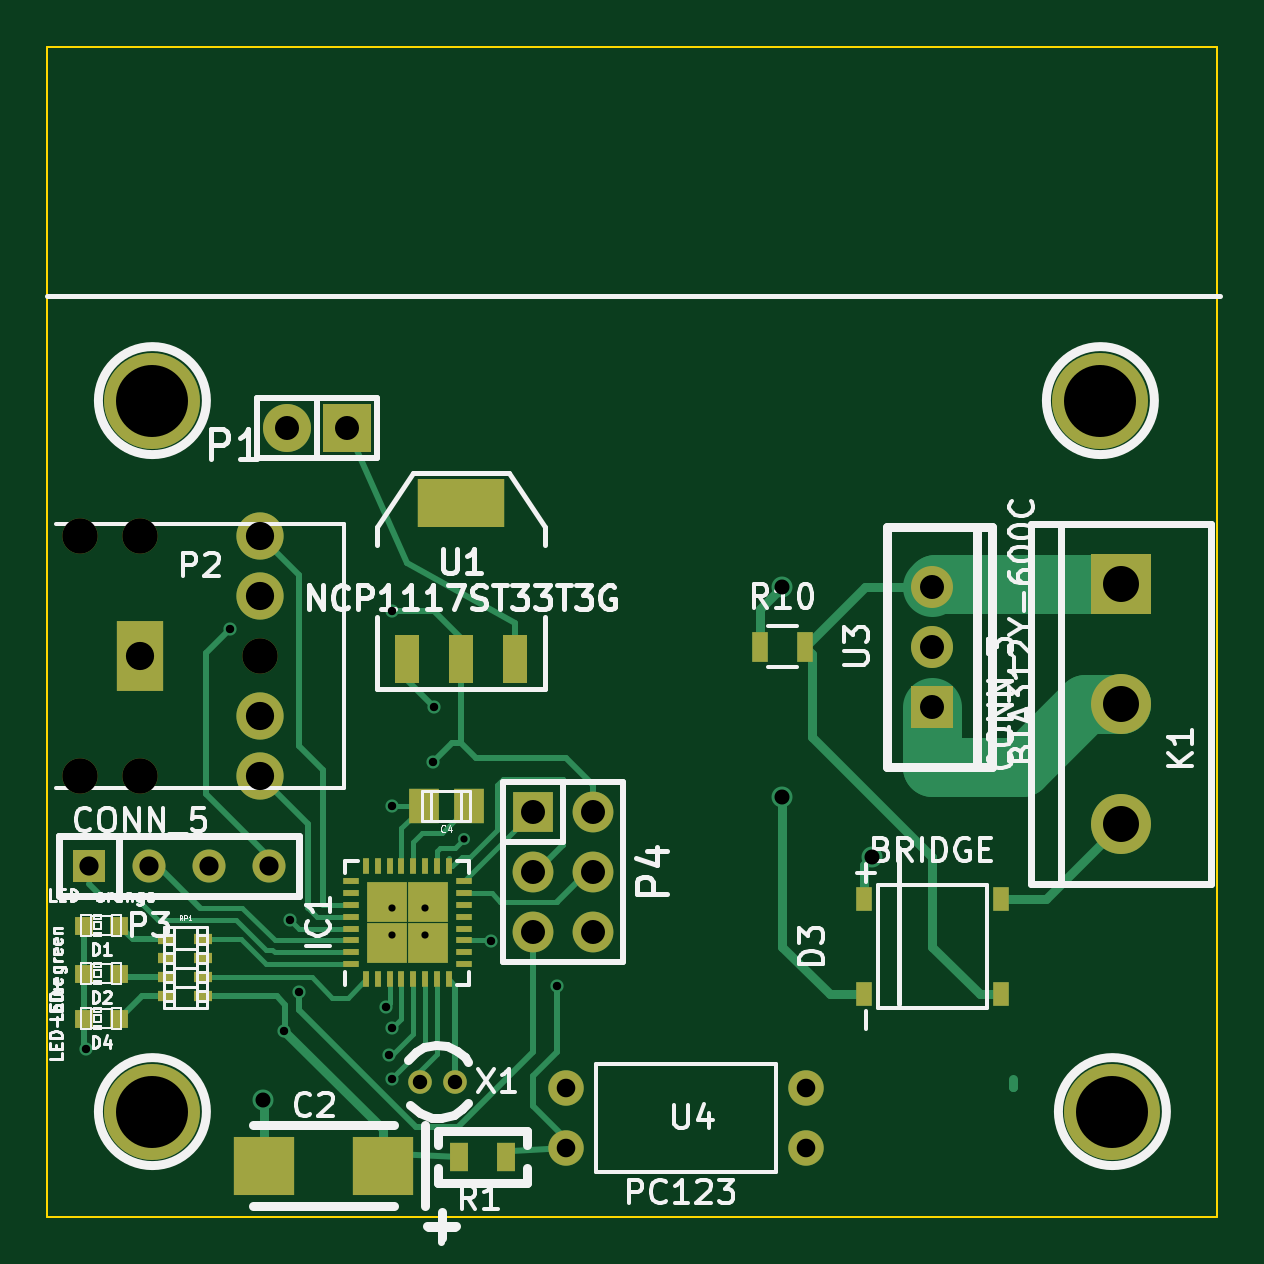
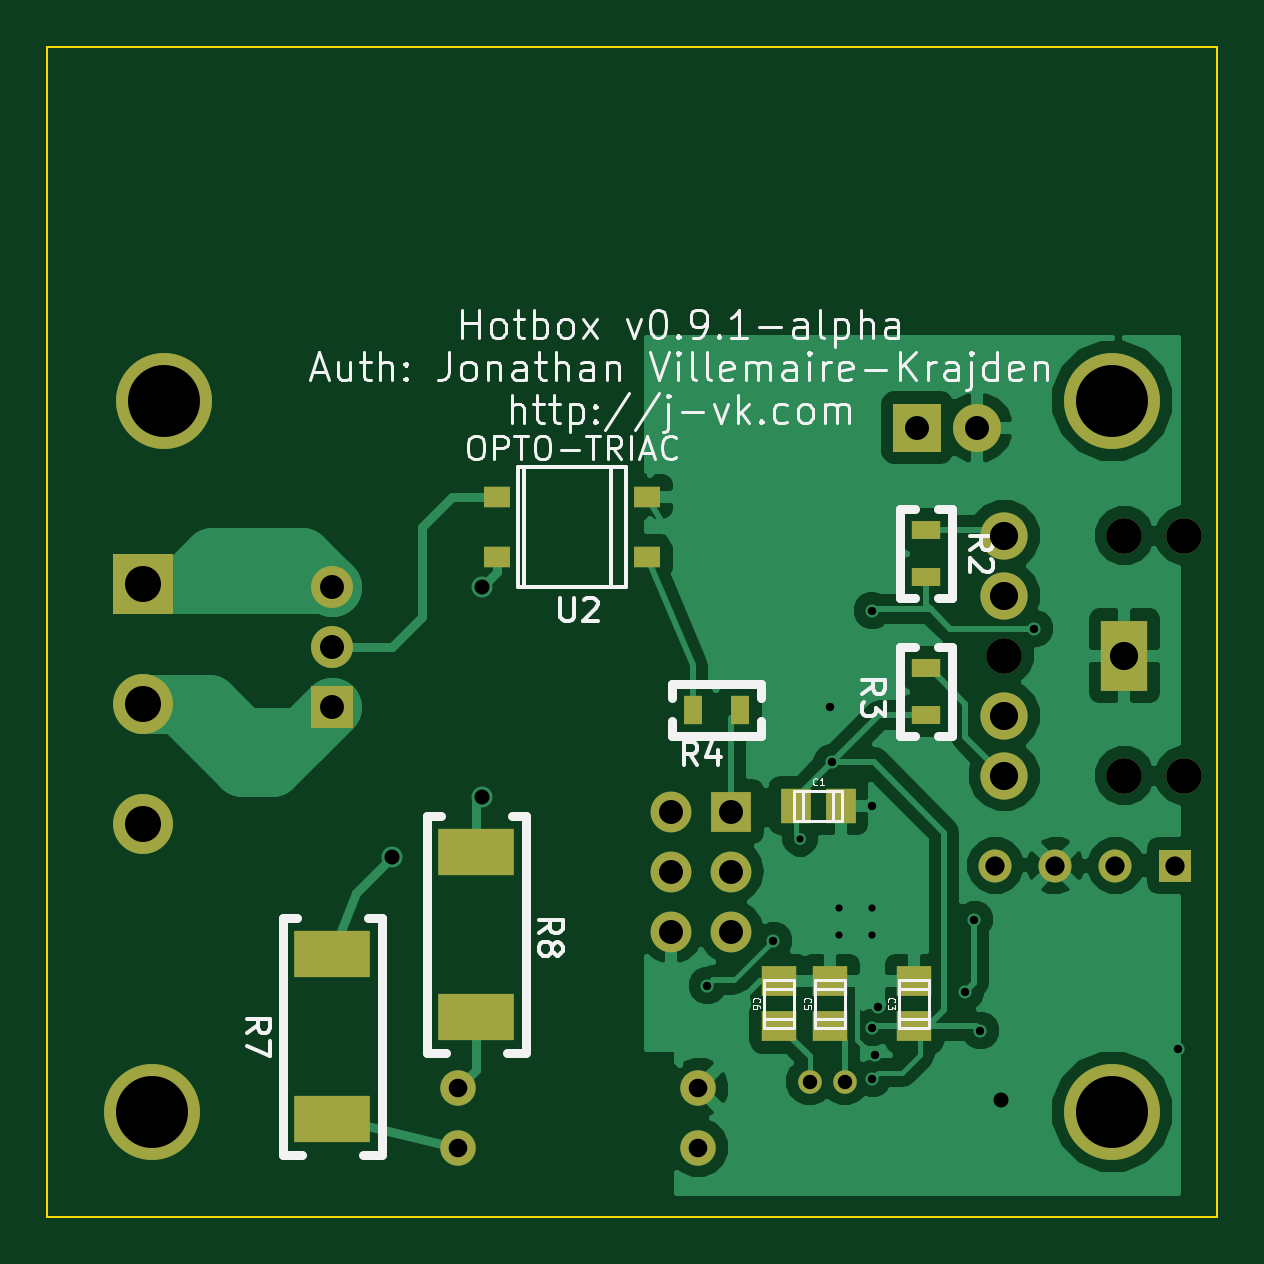
Circuit board: 9 layer files. Board 49.5 x 49.5 mm.
- bottom_copper: hotbox-B_Cu.gbl (47039 bytes)
- bottom_mask: hotbox-B_Mask.gbs (2477 bytes)
- bottom_silk: hotbox-B_SilkS.gbo (29014 bytes)
- outline: hotbox-Edge_Cuts.gbr (534 bytes)
- top_copper: hotbox-F_Cu.gtl (12902 bytes)
- top_mask: hotbox-F_Mask.gts (3799 bytes)
- top_silk: hotbox-F_SilkS.gto (41235 bytes)
- drill: hotbox-NPTH.drl (250 bytes)
- drill: hotbox.drl (1028 bytes)

=== bottom_copper: hotbox-B_Cu.gbl (47039 bytes, source omitted) ===
=== bottom_mask: hotbox-B_Mask.gbs ===
G04 #@! TF.FileFunction,Soldermask,Bot*
%FSLAX46Y46*%
G04 Gerber Fmt 4.6, Leading zero omitted, Abs format (unit mm)*
G04 Created by KiCad (PCBNEW (after 2015-mar-04 BZR unknown)-product) date Wed 10 Jun 2015 04:01:36 PM EDT*
%MOMM*%
G01*
G04 APERTURE LIST*
%ADD10C,0.150000*%
%ADD11R,1.727200X1.727200*%
%ADD12O,1.727200X1.727200*%
%ADD13R,1.300480X1.498600*%
%ADD14R,1.498600X1.300480*%
%ADD15R,2.540000X2.540000*%
%ADD16C,2.540000*%
%ADD17R,2.000000X3.000000*%
%ADD18C,2.000000*%
%ADD19C,1.500000*%
%ADD20R,1.397000X1.397000*%
%ADD21C,1.397000*%
%ADD22R,1.198880X0.800100*%
%ADD23R,0.800100X1.198880*%
%ADD24R,3.200400X1.998980*%
%ADD25R,1.140000X0.910000*%
%ADD26C,1.778000*%
%ADD27R,1.778000X1.778000*%
%ADD28C,1.000760*%
%ADD29R,2.032000X2.032000*%
%ADD30O,2.032000X2.032000*%
%ADD31C,4.064000*%
G04 APERTURE END LIST*
D10*
D11*
X103759000Y-166370000D03*
D12*
X103759000Y-168910000D03*
X103759000Y-171450000D03*
X106299000Y-171450000D03*
X106299000Y-168910000D03*
X106299000Y-166370000D03*
D13*
X99123500Y-166116000D03*
X101028500Y-166116000D03*
D14*
X96012000Y-173545500D03*
X96012000Y-175450500D03*
X99568000Y-173545500D03*
X99568000Y-175450500D03*
X101727000Y-173545500D03*
X101727000Y-175450500D03*
D15*
X128651000Y-156718000D03*
D16*
X128651000Y-161798000D03*
X128651000Y-166878000D03*
D17*
X87122000Y-159766000D03*
D18*
X92202000Y-157226000D03*
X92202000Y-154686000D03*
X92202000Y-162306000D03*
X92202000Y-164846000D03*
D19*
X84582000Y-154686000D03*
X84582000Y-164846000D03*
X87122000Y-164846000D03*
X87122000Y-154686000D03*
X92202000Y-159766000D03*
D20*
X84963000Y-168656000D03*
D21*
X87503000Y-168656000D03*
X90043000Y-168656000D03*
X92583000Y-168656000D03*
D22*
X95504000Y-154447240D03*
X95504000Y-156448760D03*
X95504000Y-160289240D03*
X95504000Y-162290760D03*
D23*
X105394760Y-162052000D03*
X103393240Y-162052000D03*
D24*
X120650000Y-172394880D03*
X120650000Y-179395120D03*
X114554000Y-168076880D03*
X114554000Y-175077120D03*
D25*
X107315000Y-155575000D03*
X107315000Y-153035000D03*
X113665000Y-155575000D03*
X113665000Y-153035000D03*
D26*
X120650000Y-156845000D03*
X120650000Y-159385000D03*
D27*
X120650000Y-161925000D03*
D19*
X105156000Y-180594000D03*
X105156000Y-178054000D03*
X115316000Y-178054000D03*
X115316000Y-180594000D03*
D28*
X98945700Y-177800000D03*
X100444300Y-177800000D03*
D29*
X95885000Y-150114000D03*
D30*
X93345000Y-150114000D03*
D31*
X87630000Y-148971000D03*
X128270000Y-179070000D03*
X87630000Y-179070000D03*
X127762000Y-148971000D03*
M02*

=== bottom_silk: hotbox-B_SilkS.gbo (29014 bytes, source omitted) ===
=== outline: hotbox-Edge_Cuts.gbr ===
G04 #@! TF.FileFunction,Profile,NP*
%FSLAX46Y46*%
G04 Gerber Fmt 4.6, Leading zero omitted, Abs format (unit mm)*
G04 Created by KiCad (PCBNEW (after 2015-mar-04 BZR unknown)-product) date Wed 10 Jun 2015 04:01:36 PM EDT*
%MOMM*%
G01*
G04 APERTURE LIST*
%ADD10C,0.150000*%
%ADD11C,0.100000*%
G04 APERTURE END LIST*
D10*
D11*
X83185000Y-183515000D02*
X83185000Y-133985000D01*
X132715000Y-183515000D02*
X83185000Y-183515000D01*
X132715000Y-133985000D02*
X132715000Y-183515000D01*
X83185000Y-133985000D02*
X132715000Y-133985000D01*
M02*

=== top_copper: hotbox-F_Cu.gtl (12902 bytes, source omitted) ===
=== top_mask: hotbox-F_Mask.gts ===
G04 #@! TF.FileFunction,Soldermask,Top*
%FSLAX46Y46*%
G04 Gerber Fmt 4.6, Leading zero omitted, Abs format (unit mm)*
G04 Created by KiCad (PCBNEW (after 2015-mar-04 BZR unknown)-product) date Wed 10 Jun 2015 04:01:36 PM EDT*
%MOMM*%
G01*
G04 APERTURE LIST*
%ADD10C,0.150000*%
%ADD11R,1.727200X1.727200*%
%ADD12O,1.727200X1.727200*%
%ADD13R,1.300480X1.498600*%
%ADD14R,0.797560X0.797560*%
%ADD15R,0.700000X1.000000*%
%ADD16R,2.540000X2.540000*%
%ADD17C,2.540000*%
%ADD18R,2.000000X3.000000*%
%ADD19C,2.000000*%
%ADD20C,1.500000*%
%ADD21R,1.397000X1.397000*%
%ADD22C,1.397000*%
%ADD23R,0.800100X1.198880*%
%ADD24R,3.657600X2.032000*%
%ADD25R,1.016000X2.032000*%
%ADD26C,1.778000*%
%ADD27R,1.778000X1.778000*%
%ADD28C,1.000760*%
%ADD29R,2.032000X2.032000*%
%ADD30O,2.032000X2.032000*%
%ADD31R,0.250000X0.700000*%
%ADD32R,0.700000X0.250000*%
%ADD33R,1.725000X1.725000*%
%ADD34C,4.064000*%
%ADD35R,0.762000X0.431800*%
%ADD36R,2.550160X2.499360*%
%ADD37R,0.700000X1.300000*%
G04 APERTURE END LIST*
D10*
D11*
X103759000Y-166370000D03*
D12*
X103759000Y-168910000D03*
X103759000Y-171450000D03*
X106299000Y-171450000D03*
X106299000Y-168910000D03*
X106299000Y-166370000D03*
D13*
X99123500Y-166116000D03*
X101028500Y-166116000D03*
D14*
X86220300Y-171196000D03*
X84721700Y-171196000D03*
X86220300Y-173228000D03*
X84721700Y-173228000D03*
D15*
X117750000Y-174085000D03*
X117750000Y-170085000D03*
X123550000Y-174085000D03*
X123550000Y-170085000D03*
D14*
X86220300Y-175133000D03*
X84721700Y-175133000D03*
D16*
X128651000Y-156718000D03*
D17*
X128651000Y-161798000D03*
X128651000Y-166878000D03*
D18*
X87122000Y-159766000D03*
D19*
X92202000Y-157226000D03*
X92202000Y-154686000D03*
X92202000Y-162306000D03*
X92202000Y-164846000D03*
D20*
X84582000Y-154686000D03*
X84582000Y-164846000D03*
X87122000Y-164846000D03*
X87122000Y-154686000D03*
X92202000Y-159766000D03*
D21*
X84963000Y-168656000D03*
D22*
X87503000Y-168656000D03*
X90043000Y-168656000D03*
X92583000Y-168656000D03*
D23*
X102600760Y-180975000D03*
X100599240Y-180975000D03*
D24*
X100711000Y-153289000D03*
D25*
X100711000Y-159893000D03*
X102997000Y-159893000D03*
X98425000Y-159893000D03*
D26*
X120650000Y-156845000D03*
X120650000Y-159385000D03*
D27*
X120650000Y-161925000D03*
D20*
X105156000Y-180594000D03*
X105156000Y-178054000D03*
X115316000Y-178054000D03*
X115316000Y-180594000D03*
D28*
X98945700Y-177800000D03*
X100444300Y-177800000D03*
D29*
X95885000Y-150114000D03*
D30*
X93345000Y-150114000D03*
D31*
X96675000Y-173469000D03*
X97175000Y-173469000D03*
X97675000Y-173469000D03*
X98175000Y-173469000D03*
X98675000Y-173469000D03*
X99175000Y-173469000D03*
X99675000Y-173469000D03*
X100175000Y-173469000D03*
D32*
X100825000Y-172819000D03*
X100825000Y-172319000D03*
X100825000Y-171819000D03*
X100825000Y-171319000D03*
X100825000Y-170819000D03*
X100825000Y-170319000D03*
X100825000Y-169819000D03*
X100825000Y-169319000D03*
D31*
X100175000Y-168669000D03*
X99675000Y-168669000D03*
X99175000Y-168669000D03*
X98675000Y-168669000D03*
X98175000Y-168669000D03*
X97675000Y-168669000D03*
X97175000Y-168669000D03*
X96675000Y-168669000D03*
D32*
X96025000Y-169319000D03*
X96025000Y-169819000D03*
X96025000Y-170319000D03*
X96025000Y-170819000D03*
X96025000Y-171319000D03*
X96025000Y-171819000D03*
X96025000Y-172319000D03*
X96025000Y-172819000D03*
D33*
X99287500Y-170206500D03*
X97562500Y-170206500D03*
X99287500Y-171931500D03*
X97562500Y-171931500D03*
D34*
X87630000Y-148971000D03*
X128270000Y-179070000D03*
X87630000Y-179070000D03*
X127762000Y-148971000D03*
D35*
X89789000Y-173372780D03*
X88265000Y-173372780D03*
X89789000Y-172575220D03*
X88265000Y-172575220D03*
X89789000Y-174172880D03*
X89789000Y-171775120D03*
X88265000Y-171775120D03*
X88265000Y-174172880D03*
D36*
X92344240Y-181356000D03*
X97393760Y-181356000D03*
D37*
X113350000Y-159385000D03*
X115250000Y-159385000D03*
M02*

=== top_silk: hotbox-F_SilkS.gto (41235 bytes, source omitted) ===
=== drill: hotbox-NPTH.drl ===
M48
;DRILL file {kicad (after 2015-mar-04 BZR unknown)-product} date Wed 10 Jun 2015 04:01:28 PM EDT
;FORMAT={-:-/ absolute / inch / decimal}
FMAT,2
INCH,TZ
T1C0.059
%
G90
G05
M72
T1
X3.33Y-6.09
X3.33Y-6.49
X3.43Y-6.09
X3.43Y-6.49
X3.63Y-6.29
T0
M30

=== drill: hotbox.drl ===
M48
;DRILL file {kicad (after 2015-mar-04 BZR unknown)-product} date Wed 10 Jun 2015 04:01:28 PM EDT
;FORMAT={-:-/ absolute / inch / decimal}
FMAT,2
INCH,TZ
T1C0.012
T2C0.014
T3C0.024
T4C0.025
T5C0.031
T6C0.032
T7C0.040
T8C0.047
T9C0.060
T10C0.120
%
G90
G05
M72
T1
X3.85Y-6.71
X3.85Y-6.755
X3.905Y-6.71
X3.905Y-6.755
X3.97Y-6.595
T2
X3.34Y-6.945
X3.58Y-6.245
X3.67Y-6.915
X3.68Y-6.73
X3.695Y-6.85
X3.84Y-6.875
X3.845Y-6.955
X3.85Y-6.215
X3.85Y-6.54
X3.85Y-6.91
X3.85Y-6.995
X3.9175Y-6.4675
X3.92Y-6.375
X4.015Y-6.765
X4.125Y-6.84
T3
X3.8955Y-7.
X3.9545Y-7.
T4
X3.635Y-7.03
X4.5Y-6.175
X4.5Y-6.525
X4.65Y-6.625
T5
X4.14Y-7.01
X4.14Y-7.11
X4.54Y-7.01
X4.54Y-7.11
T6
X3.345Y-6.64
X3.445Y-6.64
X3.545Y-6.64
X3.645Y-6.64
T7
X3.675Y-5.91
X3.775Y-5.91
X4.085Y-6.55
X4.085Y-6.65
X4.085Y-6.75
X4.185Y-6.55
X4.185Y-6.65
X4.185Y-6.75
X4.75Y-6.175
X4.75Y-6.275
X4.75Y-6.375
T8
X3.43Y-6.29
X3.63Y-6.09
X3.63Y-6.19
X3.63Y-6.39
X3.63Y-6.49
T9
X5.065Y-6.17
X5.065Y-6.37
X5.065Y-6.57
T10
X3.45Y-5.865
X3.45Y-7.05
X5.03Y-5.865
X5.05Y-7.05
T0
M30
